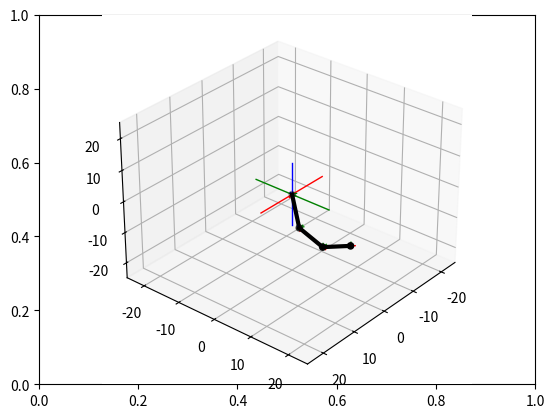

This figure's Python source:
# Import libraries and packages
import matplotlib.pyplot as plt
from mpl_toolkits import mplot3d
import numpy as np

# create the fig and ax objects to handle figure and axes of the fixed frame
fig,ax = plt.subplots()

# Use 3d view 
ax = plt.axes(projection = "3d")

def setaxis(x1, x2, y1, y2, z1, z2):
    # this function is used to fix the view to the values of input arguments
    # -----------------------------------------------------------------------
    # ARGUMENTS
    # x1, x2 -> numeric value
    # y1, y2 -> numeric value
    # y1, z2 -> numeric value
    # -----------------------------------------------------------------------
    ax.set_xlim3d(x1,x2)
    ax.set_ylim3d(y1,y2)
    ax.set_zlim3d(z1,z2)
    ax.view_init(elev=30, azim=40)

def fix_system(axis_length, linewidth=5):
    # Fix system function 
    # Plots a 3D centered at [x,y,z] = [0,0,0]
    # -------------------------------------------------------------------
    # Arguments 
    # axis_length -> used to specify the length of the axis, in this case
    #                all axes are of the same length
    # -------------------------------------------------------------------
    x = [-axis_length, axis_length]
    y = [-axis_length, axis_length] 
    z = [-axis_length, axis_length]
    zp = [0, 0]
    ax.plot3D(x, zp, zp, color='red', linewidth=linewidth)
    ax.plot3D(zp, y, zp, color='green',linewidth=linewidth)
    ax.plot3D(zp, zp, z, color='blue',linewidth=linewidth)

def sind(t):
    # sind function
    # Computes the sin() trigonometric function in degrees
    # ----------------------------------------------------------------------
    # Arguments
    # t -> Numeric, angle in degrees. 
    # ----------------------------------------------------------------------
    res = np.sin(t*np.pi/180)
    return res

def cosd(t):
    # sind function
    # Computes the cos() trigonometric function in degrees
    # ----------------------------------------------------------------------
    # Arguments
    # t -> Numeric, angle in degrees. 
    # ----------------------------------------------------------------------
    res = np.cos(t*np.pi/180)
    return res

# DEFINIR LAS MATRICES QUE VOY A TENER QUE UTILIZAR LUEGO:
def TRy(t):
    Ry = np.array([[cosd(t), 0, sind(t), 0],
                   [0, 1, 0, 0],
                   [-sind(t), 0, cosd(t), 0],
                   [0, 0, 0, 1]])
    return Ry

def TRz(t):
    Rz = np.array([[cosd(t), -sind(t), 0, 0],
                   [sind(t),  cosd(t), 0, 0],
                   [0, 0, 1, 0],
                   [0, 0, 0, 1]])
    return Rz

def TTx(L):
    Tx = np.array([[1, 0, 0, L],
                   [0, 1, 0, 0],
                   [0, 0, 1, 0],
                   [0, 0, 0, 1]])
    return Tx

def drawVector(p_fin, p_init=[0,0,0], color='black',linewidth=1):
    deltaX = [p_init[0], p_fin[0]]
    deltaY = [p_init[1], p_fin[1]]
    deltaZ = [p_init[2], p_fin[2]]
    ax.plot3D(deltaX, deltaY, deltaZ,color=color, linewidth=linewidth)

def getUnitaryVectorsFromMatrix(TM):
    x      = [TM[0][0], TM[1][0], TM[2][0]]
    y      = [TM[0][1], TM[1][1], TM[2][1]]
    z      = [TM[0][2], TM[1][2], TM[2][2]]
    origin = [TM[0][3], TM[1][3], TM[2][3]]
    return [x,y,z,origin]

def drawMobileFrame(origin, x, y, z):
    drawVector([origin[0]+x[0], origin[1]+x[1], origin[2]+x[2]], origin, "red")
    drawVector([origin[0]+y[0], origin[1]+y[1], origin[2]+y[2]], origin, "green")
    drawVector([origin[0]+z[0], origin[1]+z[1], origin[2]+z[2]], origin, "blue")

# DATOS:
beta_final = 30
theta1_final = 45
theta2_final = 30
theta3_final = 45
L1, L2, L3 = 10, 8, 6

# Set the view 
setaxis(-15,15,-15,15,-15,15)

# plot the axis
fix_system(10,linewidth=1)

#ANIMACION:
def animate_robot(steps=100):
    for n in range(steps+1):
        ax.cla()

        # Setear vista
        setaxis(-25, 25, -25, 25, -25, 25)

        # Dibujar ejes
        fix_system(10, 1)

        # Interpolation of joint angles
        beta   = beta_final   * n/steps
        theta1 = theta1_final * n/steps
        theta2 = theta2_final * n/steps
        theta3 = theta3_final * n/steps

        # Operation 1 - Rotate base Ry(beta)
        T1 = TRy(beta)
        [x1,y1,z1,origin1] = getUnitaryVectorsFromMatrix(T1)
        drawMobileFrame(origin1, x1, y1, z1)

        # Operation 2 - Rotate joint 1 Rz(theta1)
        T2 = T1.dot(TRz(theta1))
        [x2,y2,z2,origin2] = getUnitaryVectorsFromMatrix(T2)
        drawMobileFrame(origin2, x2, y2, z2)

        # Operation 3 - Translate along x (L1)
        T3 = T2.dot(TTx(L1))
        [x3,y3,z3,origin3] = getUnitaryVectorsFromMatrix(T3)
        drawMobileFrame(origin3, x3, y3, z3)
        drawVector(origin3, origin2, color="black", linewidth=3)

        # Operation 4 - Rotate joint 2 Rz(theta2)
        T4 = T3.dot(TRz(theta2))
        [x4,y4,z4,origin4] = getUnitaryVectorsFromMatrix(T4)
        drawMobileFrame(origin4, x4, y4, z4)

        # Operation 5 - Translate along x (L2)
        T5 = T4.dot(TTx(L2))
        [x5,y5,z5,origin5] = getUnitaryVectorsFromMatrix(T5)
        drawMobileFrame(origin5, x5, y5, z5)
        drawVector(origin5, origin3, color="black", linewidth=3)

        # Operation 6 - Rotate joint 3 Rz(theta3)
        T6 = T5.dot(TRz(theta3))
        [x6,y6,z6,origin6] = getUnitaryVectorsFromMatrix(T6)
        drawMobileFrame(origin6, x6, y6, z6)

        # Operation 7 - Translate along x (L3)
        T7 = T6.dot(TTx(L3))
        [x7,y7,z7,origin7] = getUnitaryVectorsFromMatrix(T7)
        drawMobileFrame(origin7, x7, y7, z7)
        drawVector(origin7, origin5, color="black", linewidth=3)

        # Plot joints
        ax.scatter([0, origin3[0], origin5[0], origin7[0]],
                   [0, origin3[1], origin5[1], origin7[1]],
                   [0, origin3[2], origin5[2], origin7[2]],
                   color="black", s=20)

        plt.draw()
        plt.pause(0.05)

# Run animation
animate_robot(100)
plt.show()
